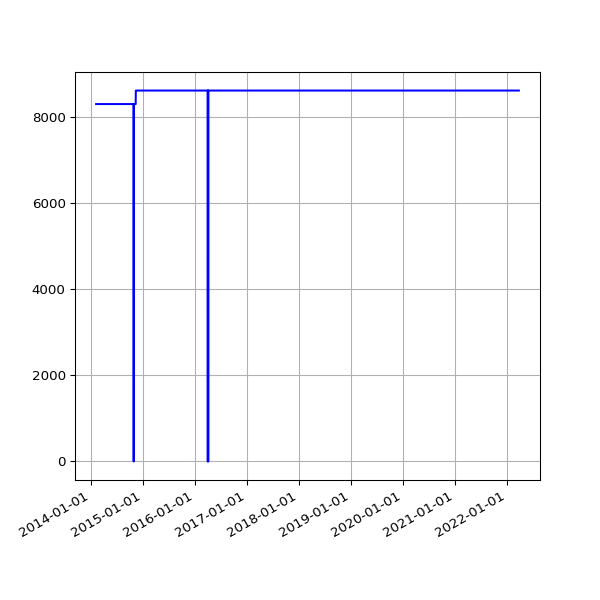

The table this chart was drawn from, first rows:
date, value
2014-02-06 02:23:50 +0000, 8300
2014-02-07 02:22:38 +0000, 8300
2014-02-08 02:19:58 +0000, 8300
2014-02-09 02:14:32 +0000, 8300
2014-02-10 02:20:55 +0000, 8300
2014-02-11 02:25:28 +0000, 8300
2014-02-12 02:21:54 +0000, 8300
2014-02-13 02:26:51 +0000, 8300
2014-02-14 02:21:14 +0000, 8300
2014-02-15 02:17:54 +0000, 8300
2014-02-16 02:19:40 +0000, 8300
2014-02-17 02:19:50 +0000, 8300
2014-02-18 02:17:59 +0000, 8300
2014-02-19 02:17:50 +0000, 8300
2014-02-20 02:17:17 +0000, 8300
2014-02-21 02:23:49 +0000, 8300
2014-02-22 02:22:10 +0000, 8300
2014-02-23 02:26:46 +0000, 8300
2014-02-24 02:22:52 +0000, 8300
2014-02-25 02:21:02 +0000, 8300
2014-02-26 02:29:21 +0000, 8300
2014-02-27 02:34:26 +0000, 8300
2014-02-28 02:33:32 +0000, 8300
2014-03-01 02:29:31 +0000, 8300
2014-03-02 02:27:03 +0000, 8300
2014-03-03 02:44:38 +0000, 8300
2014-03-04 02:25:32 +0000, 8300
2014-03-05 02:29:58 +0000, 8300
2014-03-06 02:31:45 +0000, 8300
2014-03-07 02:29:18 +0000, 8300
2014-03-08 02:24:15 +0000, 8300
2014-03-09 02:31:12 +0000, 8300
2014-03-10 02:27:04 +0000, 8300
2014-03-11 02:29:47 +0000, 8300
2014-03-12 02:26:49 +0000, 8300
2014-03-13 02:25:06 +0000, 8300
2014-03-14 02:29:40 +0000, 8300
2014-03-15 02:35:19 +0000, 8300
2014-03-16 02:33:30 +0000, 8300
2014-03-17 02:36:43 +0000, 8300
2014-03-18 02:34:14 +0000, 8300
2014-03-19 02:28:56 +0000, 8300
2014-03-20 02:27:37 +0000, 8300
2014-03-21 02:28:59 +0000, 8300
2014-03-22 02:23:55 +0000, 8300
2014-03-23 02:44:03 +0000, 8300
2014-03-24 02:42:23 +0000, 8300
2014-03-25 02:28:46 +0000, 8300
2014-03-26 02:32:32 +0000, 8300
2014-03-27 02:33:42 +0000, 8300
2014-03-28 02:26:32 +0000, 8300
2014-03-29 14:16:02 +0000, 8300
2014-03-30 03:28:39 +0100, 8300
2014-03-31 02:29:42 +0100, 8300
2014-04-01 02:27:17 +0100, 8300
2014-04-02 02:29:08 +0100, 8300
2014-04-03 02:28:29 +0100, 8300
2014-04-04 02:29:57 +0100, 8300
2014-04-08 02:46:31 +0100, 8300
2014-04-09 02:36:44 +0100, 8300
... 2,318 more rows
